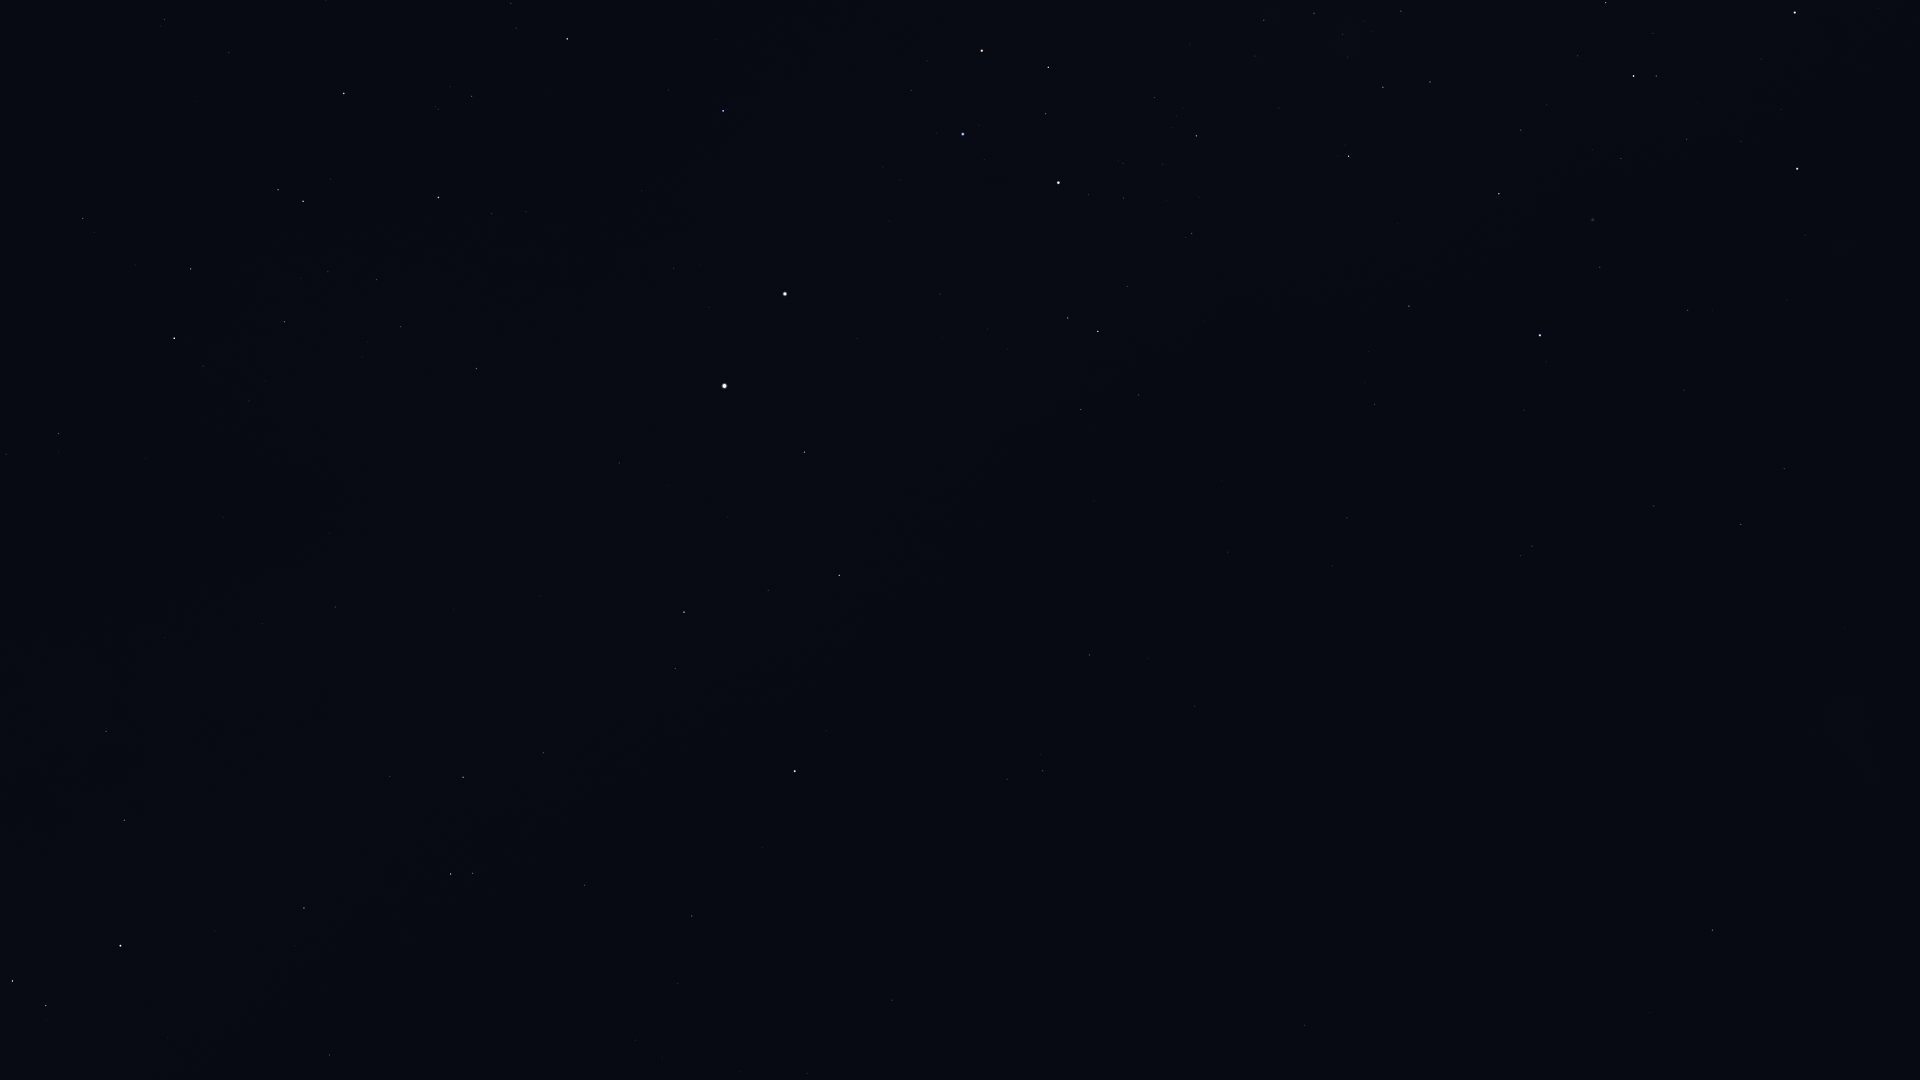

The file beside this chart, header and first rows:
Star_ID, Name, X, Y
17678, HIP 17678, 1712, 930
21949, HIP 21949, 1820, 834
25918, HIP 25918, 1670, 751
26380, Bubup, 1737, 729
34481, HIP 34481, 1741, 524
35228, HIP 35228, 1784, 469
37284, Ceibo, 1547, 609
37504, HIP 37504, 1654, 506
39794, HIP 39794, 1684, 390
40702, HIP 40702, 1532, 546
41037, Avior, 1797, 169
41312, HIP 41312, 1688, 310
42568, HIP 42568, 1741, 141
42913, Alsephina, 1795, 13
44382, HIP 44382, 1600, 267
45080, HIP 45080, 1656, 76
45238, Miaplacidus, 1540, 335
45556, Aspidiske, 1634, 76
50099, HIP 50099, 1409, 306
50371, HIP 50371, 1430, 82
51232, HIP 51232, 1401, 11
51839, HIP 51839, 1347, 518
52419, HIP 52419, 1349, 156
52468, HIP 52468, 1348, 57
53253, HIP 53253, 1314, 13
54463, HIP 54463, 1264, 20
56561, HIP 56561, 1196, 136
57291, Uklun, 1144, 35
57363, HIP 57363, 1192, 233
59747, Imai, 1048, 67
60000, HIP 60000, 1228, 552
60260, Ginan, 1046, 114
60644, Tupã, 1070, 203
60718, Acrux, 1058, 183
61084, Gacrux, 982, 51
61199, HIP 61199, 1139, 395
61585, HIP 61585, 1098, 331
62322, HIP 62322, 1068, 318
62434, Mimosa, 963, 134
66657, HIP 66657, 723, 111
68282, HIP 68282, 511, 3
68702, Hadar, 785, 294
70576, HIP 70576, 438, 109
70638, HIP 70638, 1195, 706
71352, HIP 71352, 344, 93
71536, HIP 71536, 492, 213
71680, Men, 1744, 792
71681, Toliman, 724, 386
71683, Rigil Kentaurus, 724, 386
71860, HIP 71860, 438, 197
71908, HIP 71908, 805, 452
72370, HIP 72370, 1089, 655
74395, HIP 74395, 477, 368
74824, HIP 74824, 619, 463
74946, HIP 74946, 839, 575
75141, HIP 75141, 191, 269
75177, HIP 75177, 83, 218
75323, HIP 75323, 623, 486
76297, HIP 76297, 174, 338
76351, Karaka, 1090, 716
... 31 more rows
